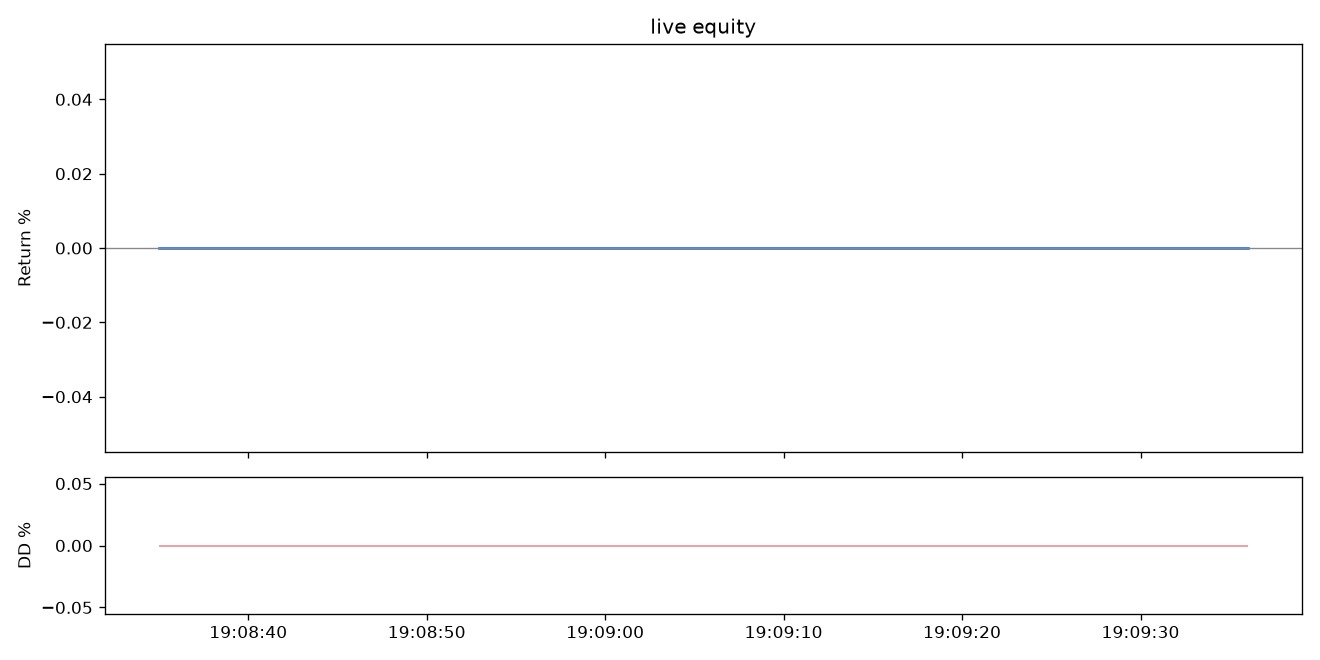

Values plotted in this chart, from the file beside it:
ts, time, equity, drawdown_pct, fills, pnl_tmn, volume_tmn, usdt_tmn, coins_tmn
1792683515, 2026-10-22 19:08:35, 5000000, 0.000, 0, 0, 0, 0, 0
1792683576, 2026-10-22 19:09:36, 5000000, 0.000, 0, 0, 0, 0, 0
